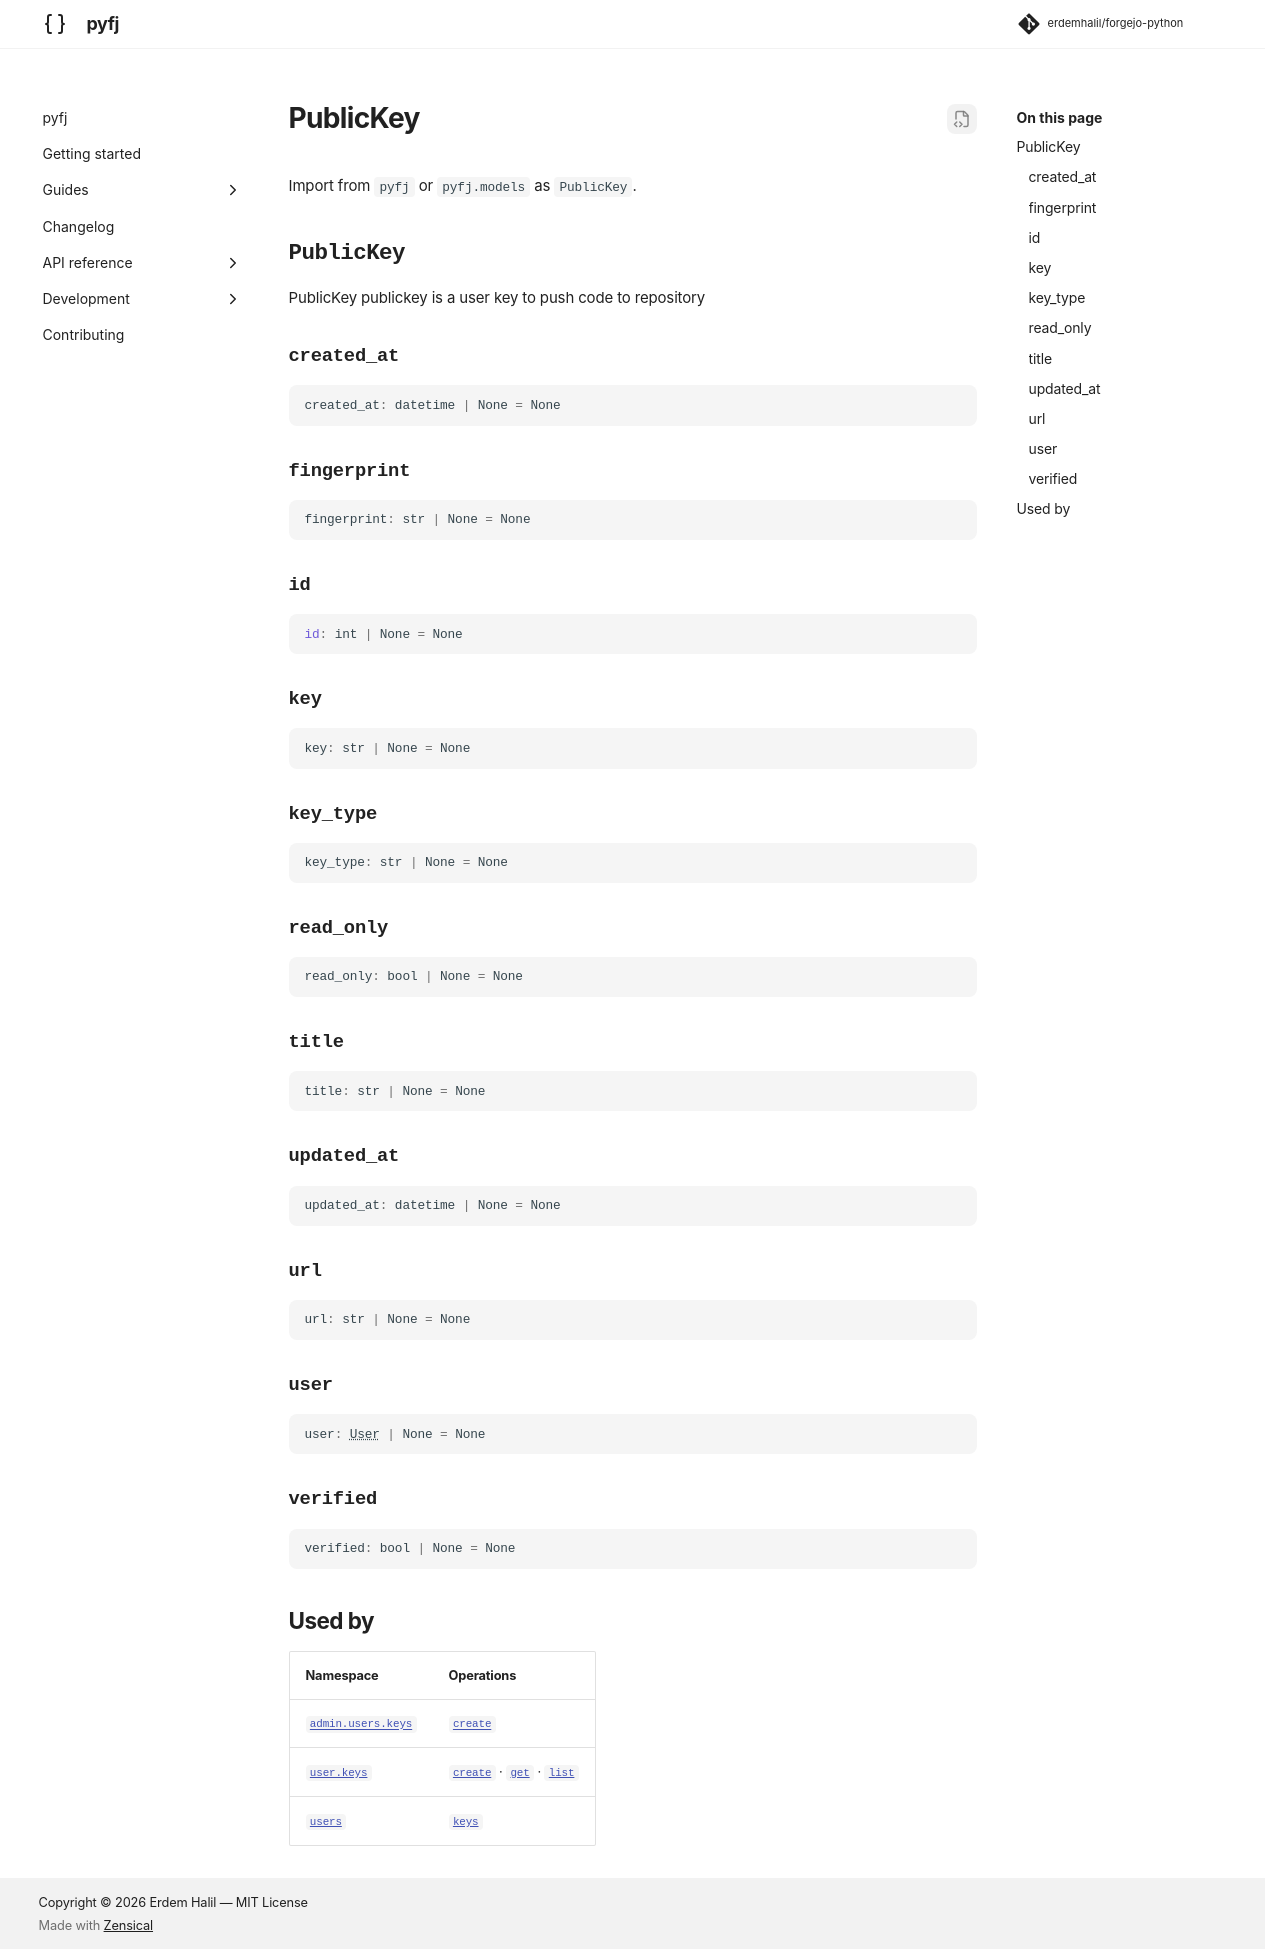

repository: erdemhalil/forgejo-python · page: 0.1/reference/models/public_key/index.html · generator: mkdocs

---
title: "PublicKey"
description: "PublicKey publickey is a user key to push code to repository"
---

# PublicKey

Import from `pyfj` or `pyfj.models` as `PublicKey`.

::: pyfj._generated.models.public_key.PublicKey

## Used by

| Namespace | Operations |
|---|---|
| [`admin.users.keys`](../namespaces/admin/users/keys/index.md) | [`create`](../namespaces/admin/users/keys/index.md#pyfj._generated.api.admin.AdminUsersKeys.create) |
| [`user.keys`](../namespaces/user/keys/index.md) | [`create`](../namespaces/user/keys/index.md#pyfj._generated.api.user.UserKeys.create) · [`get`](../namespaces/user/keys/index.md#pyfj._generated.api.user.UserKeys.get) · [`list`](../namespaces/user/keys/index.md#pyfj._generated.api.user.UserKeys.list) |
| [`users`](../namespaces/users/index.md) | [`keys`](../namespaces/users/index.md#pyfj._generated.api.users.Users.keys) |
